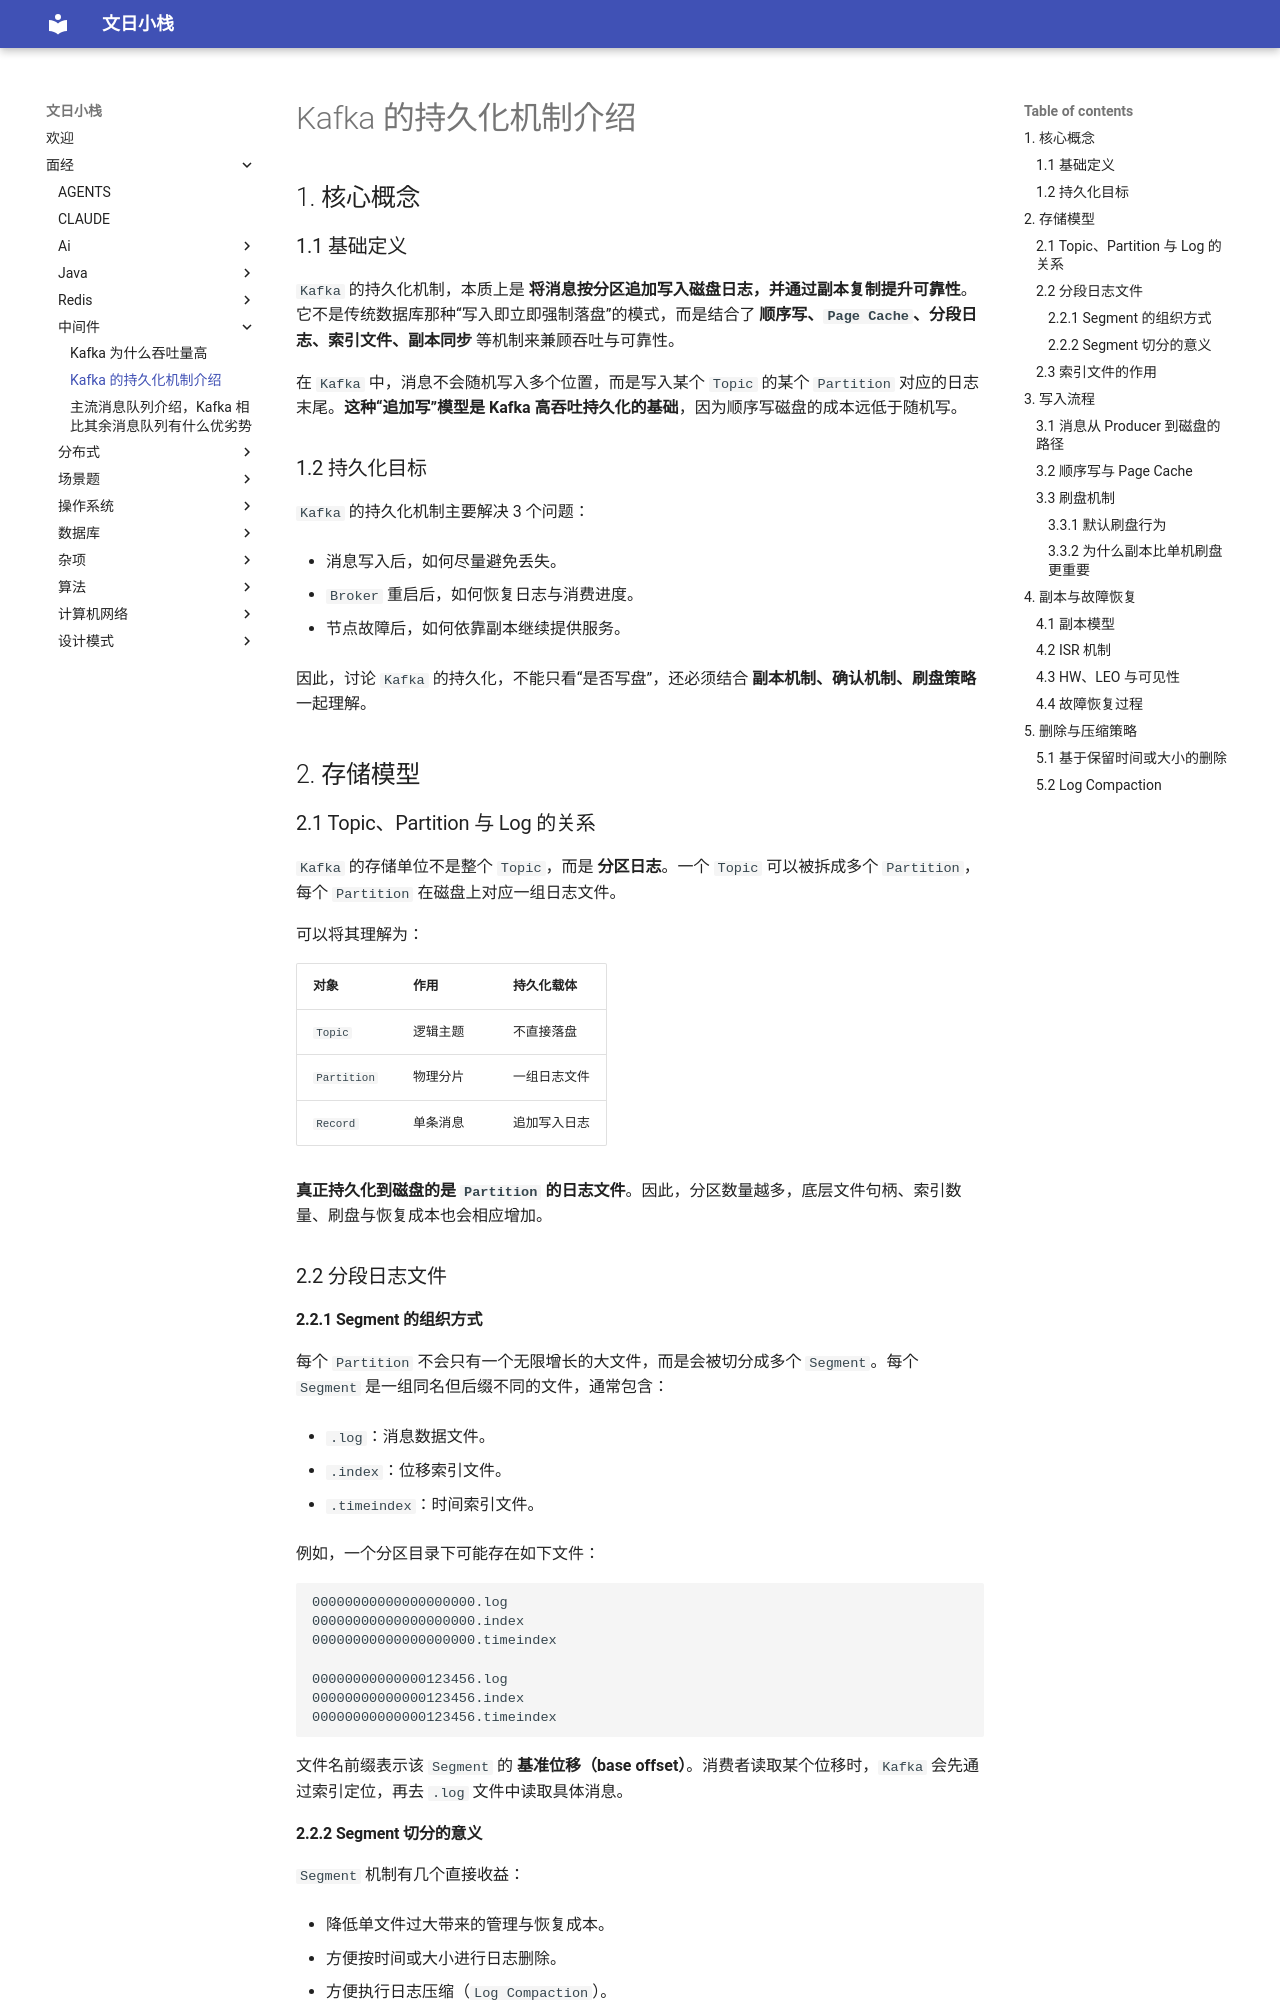

repository: wenrizc/wenrihotel · page: 面经/中间件/Kafka 的持久化机制介绍/index.html · generator: mkdocs

## 1. 核心概念

### 1.1 基础定义

`Kafka` 的持久化机制，本质上是 **将消息按分区追加写入磁盘日志，并通过副本复制提升可靠性**。它不是传统数据库那种“写入即立即强制落盘”的模式，而是结合了 **顺序写、`Page Cache`、分段日志、索引文件、副本同步** 等机制来兼顾吞吐与可靠性。

在 `Kafka` 中，消息不会随机写入多个位置，而是写入某个 `Topic` 的某个 `Partition` 对应的日志末尾。**这种“追加写”模型是 Kafka 高吞吐持久化的基础**，因为顺序写磁盘的成本远低于随机写。

### 1.2 持久化目标

`Kafka` 的持久化机制主要解决 3 个问题：

- 消息写入后，如何尽量避免丢失。
    
- `Broker` 重启后，如何恢复日志与消费进度。
    
- 节点故障后，如何依靠副本继续提供服务。
    

因此，讨论 `Kafka` 的持久化，不能只看“是否写盘”，还必须结合 **副本机制、确认机制、刷盘策略** 一起理解。

## 2. 存储模型

### 2.1 Topic、Partition 与 Log 的关系

`Kafka` 的存储单位不是整个 `Topic`，而是 **分区日志**。一个 `Topic` 可以被拆成多个 `Partition`，每个 `Partition` 在磁盘上对应一组日志文件。

可以将其理解为：

|对象|作用|持久化载体|
|---|---|---|
|`Topic`|逻辑主题|不直接落盘|
|`Partition`|物理分片|一组日志文件|
|`Record`|单条消息|追加写入日志|

**真正持久化到磁盘的是 `Partition` 的日志文件**。因此，分区数量越多，底层文件句柄、索引数量、刷盘与恢复成本也会相应增加。

### 2.2 分段日志文件

#### 2.2.1 Segment 的组织方式

每个 `Partition` 不会只有一个无限增长的大文件，而是会被切分成多个 `Segment`。每个 `Segment` 是一组同名但后缀不同的文件，通常包含：

- `.log`：消息数据文件。
    
- `.index`：位移索引文件。
    
- `.timeindex`：时间索引文件。
    

例如，一个分区目录下可能存在如下文件：

```bash
00000000000000000000.log
00000000000000000000.index
00000000000000000000.timeindex

00000000000000123456.log
00000000000000123456.index
00000000000000123456.timeindex
```

文件名前缀表示该 `Segment` 的 **基准位移（base offset）**。消费者读取某个位移时，`Kafka` 会先通过索引定位，再去 `.log` 文件中读取具体消息。
